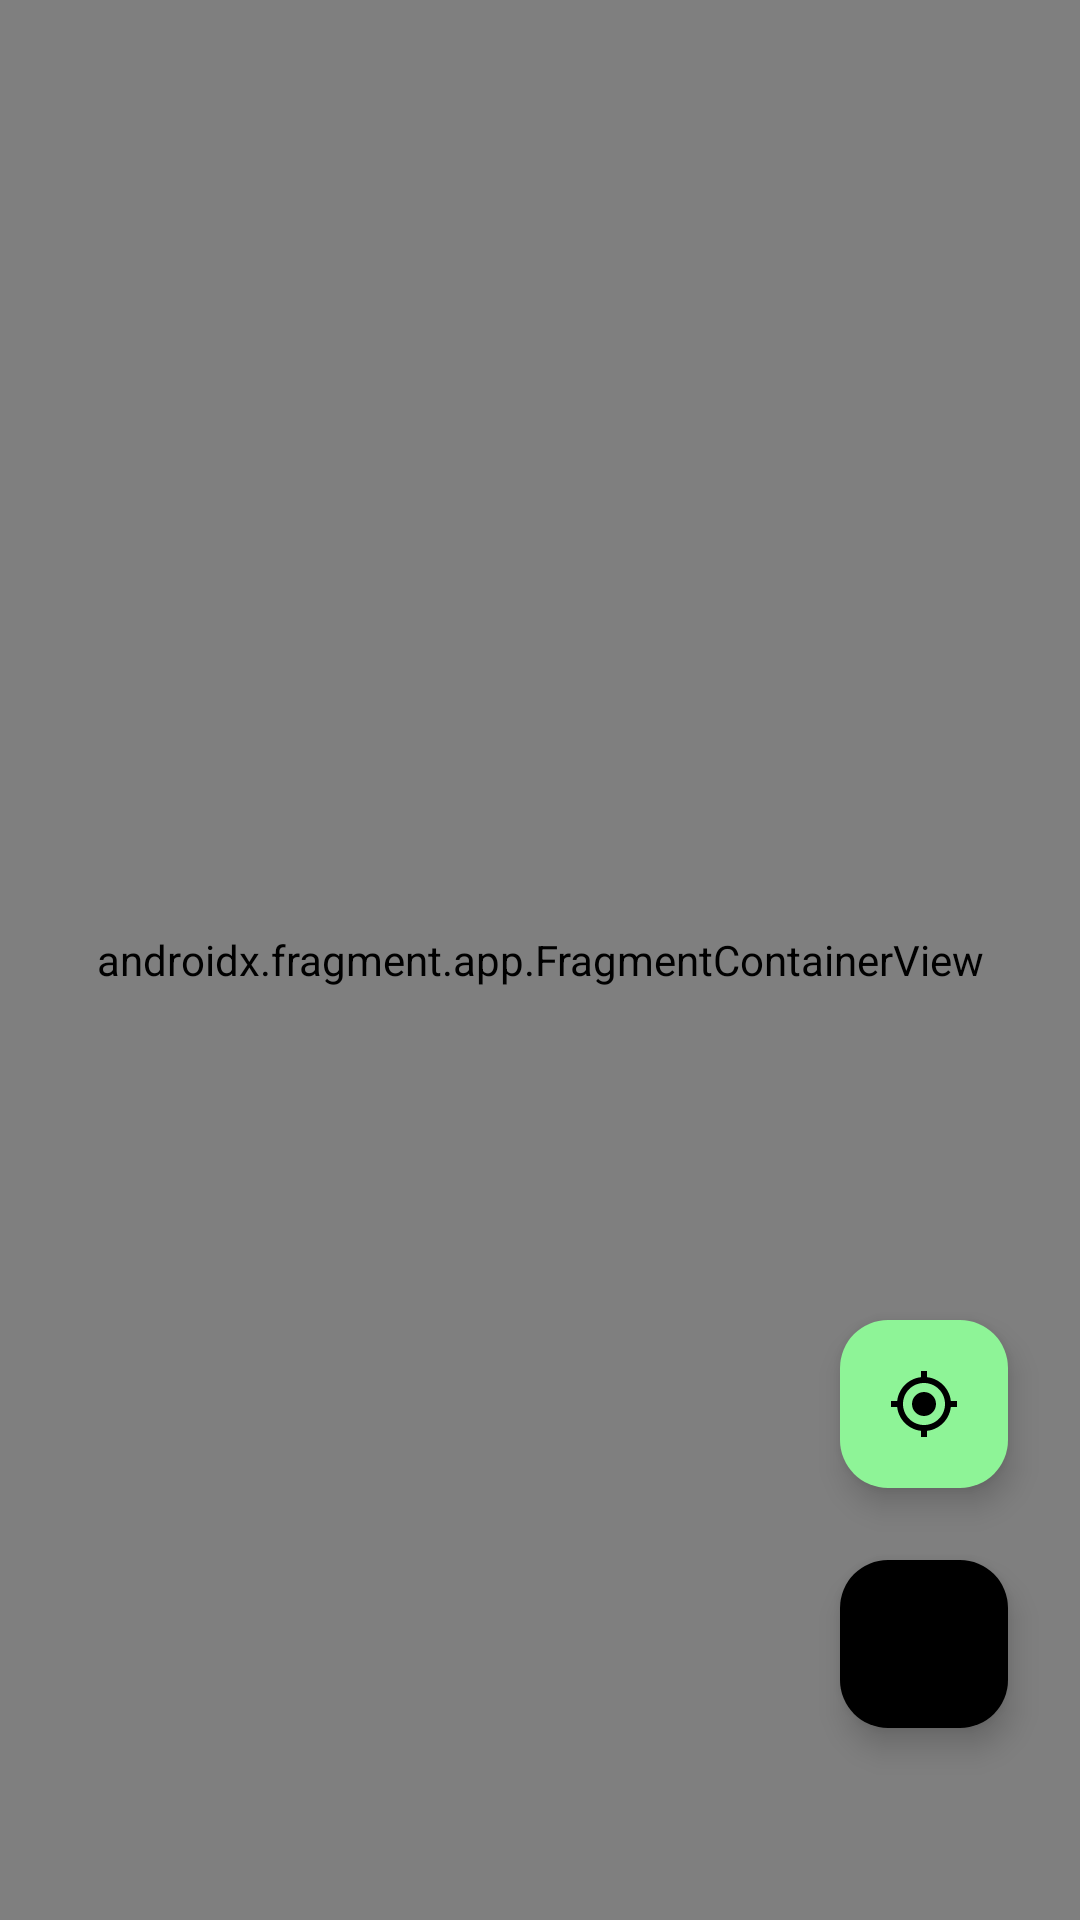

Produce the Android XML layout that renders to this screen, including the resource entries it uses.
<!-- AndroidManifest.xml: application theme Theme.Medscape20 -->
<!-- res/layout/fragment_collector_maps.xml -->
<?xml version="1.0" encoding="utf-8"?>
<androidx.constraintlayout.widget.ConstraintLayout xmlns:android="http://schemas.android.com/apk/res/android"
    xmlns:app="http://schemas.android.com/apk/res-auto"
    xmlns:tools="http://schemas.android.com/tools"
    android:layout_width="match_parent"
    android:fitsSystemWindows="true"
    android:layout_height="match_parent"
    tools:context=".presentation.screens.user.collector.map.CollectorMapsFragment">

    <androidx.fragment.app.FragmentContainerView
        android:id="@+id/map"
        android:name="com.google.android.gms.maps.SupportMapFragment"
        android:layout_width="match_parent"
        android:layout_height="match_parent" />

    <ImageButton
        android:id="@+id/back_btn"
        android:layout_width="wrap_content"
        android:layout_height="wrap_content"
        android:background="@android:color/transparent"
        android:contentDescription="@string/back_button"
        android:padding="8dp"
        app:layout_constraintTop_toTopOf="parent"
        app:layout_constraintStart_toStartOf="parent"
        android:layout_marginTop="24dp"
        android:layout_marginStart="24dp"
        android:src="@drawable/ic_arrow_back"
        app:tint="@color/black" />

    <com.google.android.material.floatingactionbutton.FloatingActionButton
        android:id="@+id/my_loc_btn"
        android:layout_width="wrap_content"
        android:layout_height="wrap_content"
        android:layout_marginEnd="24dp"
        android:layout_marginBottom="24dp"
        android:backgroundTint="@color/primary_green_txt_btn"
        android:contentDescription="@string/done_button"
        app:layout_constraintBottom_toTopOf="@id/filter_btn"
        app:layout_constraintEnd_toEndOf="parent"
        app:rippleColor="@color/dark_green_splash_txt_bg"
        app:srcCompat="@drawable/ic_my_location_"
        app:tint="@color/black" />

    <com.google.android.material.floatingactionbutton.FloatingActionButton
        android:id="@+id/filter_btn"
        android:layout_width="wrap_content"
        android:layout_height="wrap_content"
        android:layout_marginEnd="24dp"
        android:layout_marginBottom="64dp"
        android:backgroundTint="@color/black"
        android:contentDescription="@string/filter_button"
        app:layout_constraintBottom_toBottomOf="parent"
        app:layout_constraintEnd_toEndOf="parent"
        app:rippleColor="@color/grey_hint"
        app:srcCompat="@drawable/ic_filters"
        app:tint="@color/primary_green_txt_btn" />

    <ProgressBar
        android:id="@+id/progress_circular"
        android:layout_width="wrap_content"
        android:layout_height="wrap_content"
        android:indeterminateTint="@color/dark_green_splash_txt_bg"
        android:visibility="gone"
        app:layout_constraintBottom_toBottomOf="parent"
        app:layout_constraintEnd_toEndOf="parent"
        app:layout_constraintStart_toStartOf="parent"
        app:layout_constraintTop_toTopOf="parent" />

</androidx.constraintlayout.widget.ConstraintLayout>
<!-- resources referenced by this layout -->
<resources>
  <color name="black">#FF000000</color>
  <color name="dark_green_splash_txt_bg">#325D36</color>
  <color name="grey_hint">#586155</color>
  <color name="primary_green_txt_btn">#8EF497</color>
  <!-- drawable ic_my_location_ (drawable) -->
  <vector xmlns:android="http://schemas.android.com/apk/res/android" android:height="24dp" android:tint="#000000" android:viewportHeight="24" android:viewportWidth="24" android:width="24dp">
        
      <path android:fillColor="@android:color/black" android:pathData="M12,8c-2.21,0 -4,1.79 -4,4s1.79,4 4,4 4,-1.79 4,-4 -1.79,-4 -4,-4zM20.94,11c-0.46,-4.17 -3.77,-7.48 -7.94,-7.94L13,1h-2v2.06C6.83,3.52 3.52,6.83 3.06,11L1,11v2h2.06c0.46,4.17 3.77,7.48 7.94,7.94L11,23h2v-2.06c4.17,-0.46 7.48,-3.77 7.94,-7.94L23,13v-2h-2.06zM12,19c-3.87,0 -7,-3.13 -7,-7s3.13,-7 7,-7 7,3.13 7,7 -3.13,7 -7,7z"/>
      
  </vector>
  <string name="back_button">back button</string>
  <string name="done_button">done_button</string>
  <string name="filter_button">filter button</string>
  <style name="Theme.Medscape20" parent="AppTheme" />
  <style name="TextAppearance.MyApp.HeadlineLarge" parent="TextAppearance.Material3.HeadlineLarge">
          <item name="fontFamily">@font/montserrat_bold</item>
      </style>
  <style name="TextAppearance.MyApp.HeadlineMedium" parent="TextAppearance.Material3.HeadlineMedium">
          <item name="fontFamily">@font/montserrat_bold</item>
      </style>
  <style name="TextAppearance.MyApp.HeadlineSmall" parent="TextAppearance.Material3.HeadlineSmall">
          <item name="fontFamily">@font/lato_bold</item>
          <item name="android:textSize">22sp</item>
          <item name="android:letterSpacing">0.01</item>
      </style>
  <style name="TextAppearance.MyApp.TitleLarge" parent="TextAppearance.Material3.TitleLarge">
          <item name="fontFamily">@font/montserrat_bold</item>
      </style>
  <style name="TextAppearance.MyApp.TitleMedium" parent="TextAppearance.Material3.TitleMedium">
          <item name="fontFamily">@font/montserrat_bold</item>
      </style>
  <style name="TextAppearance.MyApp.TitleSmall" parent="TextAppearance.Material3.TitleSmall">
          <item name="fontFamily">@font/montserrat_semibold</item>
      </style>
  <style name="TextAppearance.MyApp.BodyLarge" parent="TextAppearance.Material3.BodyLarge">
          <item name="fontFamily">@font/montserrat_regular</item>
      </style>
  <style name="TextAppearance.MyApp.BodyMedium" parent="TextAppearance.Material3.BodyMedium">
          <item name="fontFamily">@font/montserrat_regular</item>
      </style>
  <style name="TextAppearance.MyApp.BodySmall" parent="TextAppearance.Material3.BodySmall">
          <item name="fontFamily">@font/montserrat_regular</item>
          <item name="android:textSize">11sp</item>
      </style>
  <style name="TextAppearance.MyApp.LabelLarge" parent="TextAppearance.Material3.LabelLarge">
          <item name="fontFamily">@font/montserrat_semibold</item>
      </style>
  <style name="TextAppearance.MyApp.LabelMedium" parent="TextAppearance.Material3.LabelMedium">
          <item name="fontFamily">@font/montserrat_semibold</item>
      </style>
  <style name="TextAppearance.MyApp.LabelSmall" parent="TextAppearance.Material3.LabelSmall">
          <item name="fontFamily">@font/montserrat_regular</item>
      </style>
</resources>
